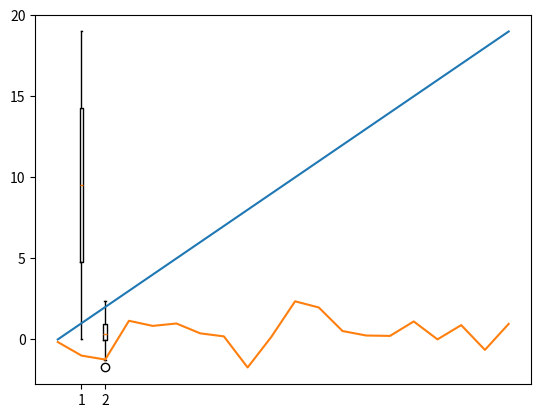

Write Python code to recreate this figure.
#packages load
import pandas as pd
import numpy as np
import matplotlib.pyplot as plt
d= {"one" : range(20), "two" : np.random.randn(20)}
df= pd.DataFrame(d)

df.head()
df.tail(1)

df.shape	#data size
df.describe()	#data summary

df2=pd.DataFrame({'first':[2,2,2,2,4,4,6,6,6,6,6,6,10],
                  'second':['one','one','one','two','two','three','three','three','three','three','four','four','four']})
df2.value_counts()
df2.mode()

df.sort_values(by='two')	#오름차순
df.sort_values(by='two',ascending=False)	#내림차순
df['two'].sort_values()

# fillna() = null 값을 채워줌.

df3= pd.DataFrame({
    'unif' : np.random.uniform(-3,3,20),
    'norm' : np.random.normal(0,1,20)
})

# 시각화
plt.boxplot(df)
plt.show()

plt.plot(df)
plt.show()